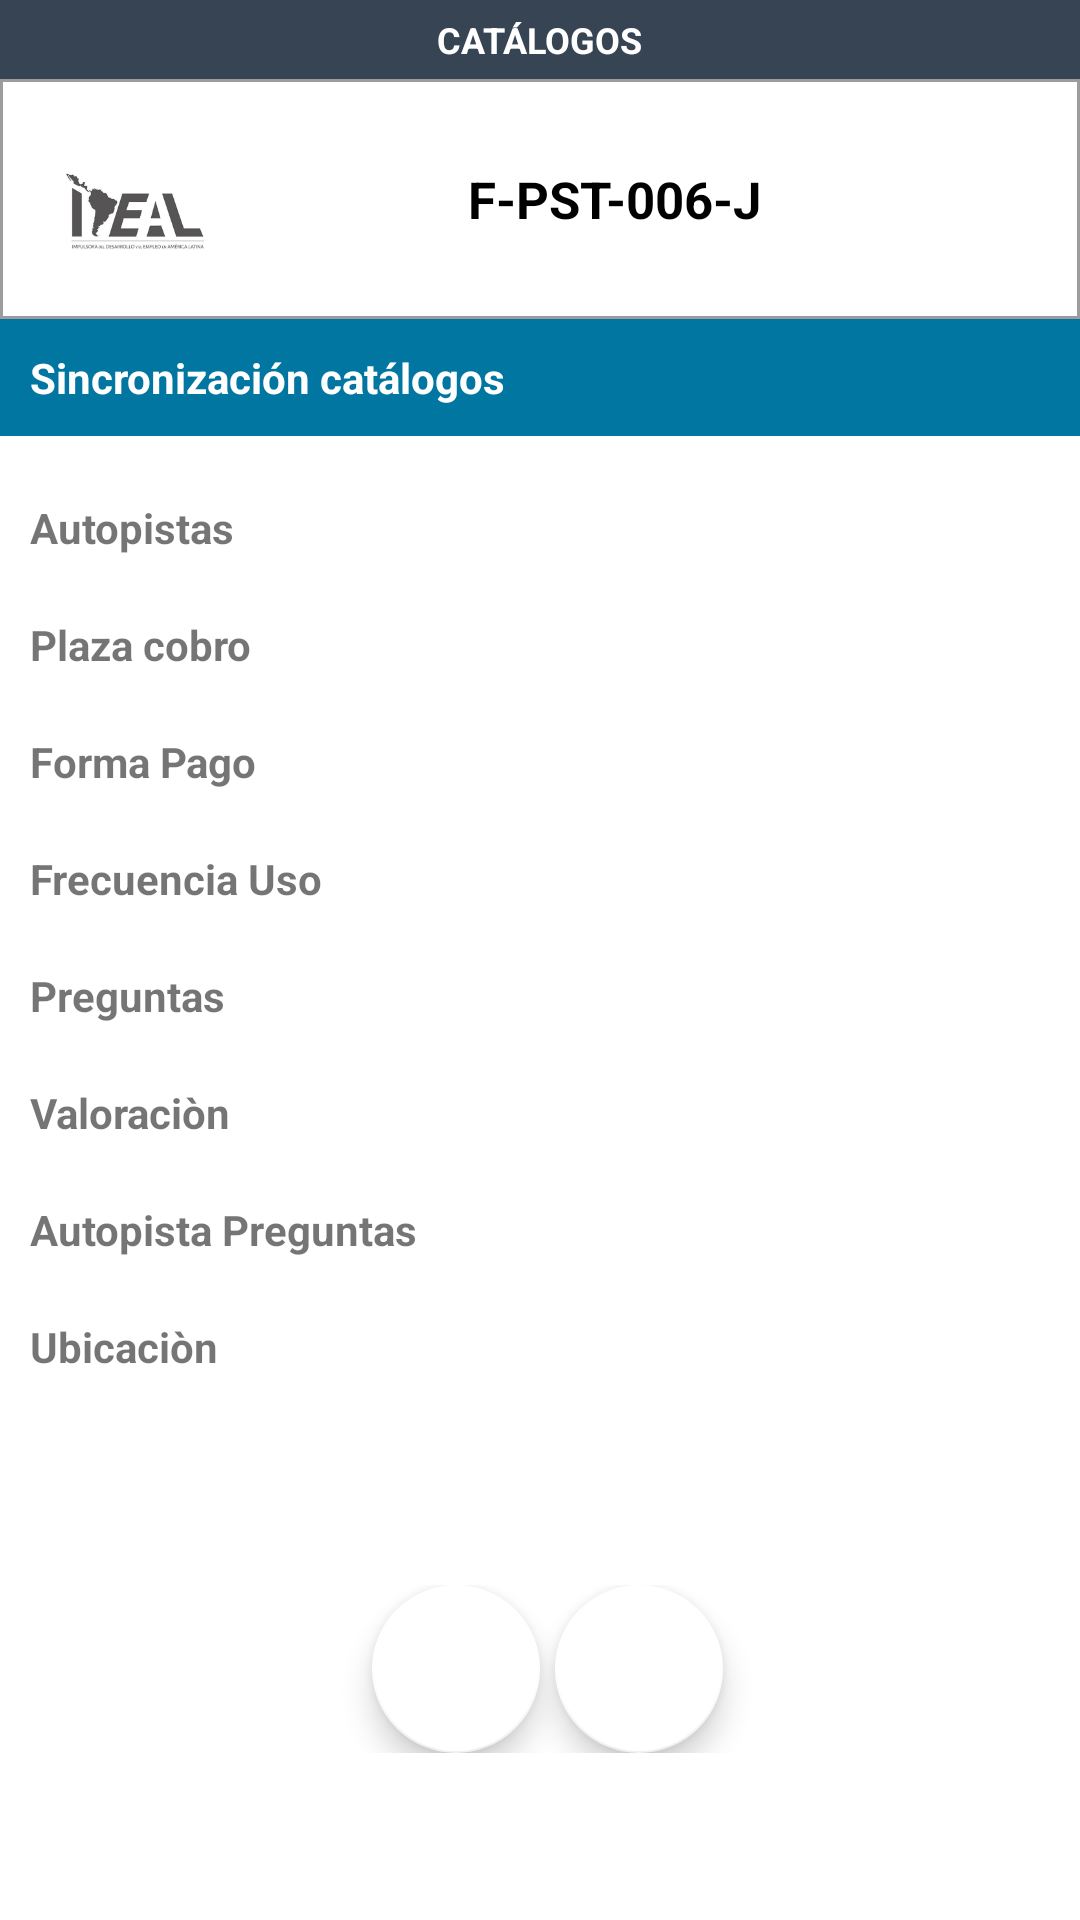

Reconstruct the res/layout file that produces this screen, plus the resources it refers to.
<!-- AndroidManifest.xml: application theme AppTheme -->
<!-- res/layout/activity_sync_down.xml -->
<?xml version="1.0" encoding="utf-8"?>
<LinearLayout xmlns:android="http://schemas.android.com/apk/res/android"
    xmlns:app="http://schemas.android.com/apk/res-auto"
    xmlns:tools="http://schemas.android.com/tools"
    android:id="@+id/rootMain"
    android:layout_width="match_parent"
    android:layout_height="match_parent"
    android:orientation="vertical"
    tools:context=".vistas.SyncDownActivity">


    <LinearLayout
        android:layout_width="match_parent"
        android:layout_height="wrap_content"
        android:background="@color/azulado">

        <LinearLayout
            android:layout_width="match_parent"
            android:layout_height="wrap_content"
            android:gravity="center">

            <TextView
                android:layout_width="wrap_content"
                android:layout_height="wrap_content"
                android:padding="5dp"
                android:text="@string/descarga"
                android:textColor="@color/blanco"
                android:textSize="12dp"
                android:textStyle="bold" />
        </LinearLayout>

    </LinearLayout>

    <LinearLayout
        android:layout_width="match_parent"
        android:layout_height="wrap_content"
        android:background="@drawable/border_layout"
        android:gravity="center"
        android:padding="20dp">

        <LinearLayout
            android:layout_width="match_parent"
            android:layout_height="40dp"
            android:background="@drawable/border_layout"
            android:orientation="horizontal">

            <TextView
                android:layout_width="50dp"
                android:layout_height="50dp"
                android:background="@drawable/logo" />

            <LinearLayout
                android:layout_width="match_parent"
                android:layout_height="match_parent"
                android:background="@color/blanco"
                android:backgroundTint="@color/blanco"
                android:gravity="center">

                <TextView
                    android:id="@+id/formatoTitulo"
                    android:layout_width="wrap_content"
                    android:layout_height="wrap_content"
                    android:text="F-PST-006-J"
                    android:textColor="@color/negro"
                    android:textSize="17dp"
                    android:textStyle="bold" />


            </LinearLayout>
        </LinearLayout>
    </LinearLayout>


    <RelativeLayout
        android:layout_width="match_parent"
        android:layout_height="match_parent"
        android:orientation="vertical">


        <LinearLayout
            android:layout_width="match_parent"
            android:layout_height="wrap_content"
            android:background="@color/azul">

            <TextView
                android:layout_width="wrap_content"
                android:layout_height="wrap_content"
                android:padding="10dp"
                android:text="Sincronización catálogos"
                android:textColor="@color/blanco"
                android:textStyle="bold" />

        </LinearLayout>

        <ScrollView
            android:layout_width="match_parent"
            android:layout_height="match_parent"
            android:layout_marginTop="50dp"
            android:layout_marginBottom="50dp">

            <LinearLayout
                android:layout_width="match_parent"
                android:layout_height="match_parent"
                android:orientation="vertical">

                <TextView
                    android:id="@+id/txvAutopistas"
                    android:layout_width="match_parent"
                    android:layout_height="wrap_content"
                    android:padding="10dp"
                    android:text="@string/autopistas"
                    android:textStyle="bold" />

                <TextView
                    android:id="@+id/txvPlazaCobro"
                    android:layout_width="match_parent"
                    android:layout_height="wrap_content"
                    android:padding="10dp"
                    android:text="@string/plazaCobroCata"
                    android:textStyle="bold" />

                <TextView
                    android:id="@+id/txvFormaPago"
                    android:layout_width="match_parent"
                    android:layout_height="wrap_content"
                    android:padding="10dp"
                    android:text="@string/formaPagoCat"
                    android:textStyle="bold" />

                <TextView
                    android:id="@+id/txvFrecuencia"
                    android:layout_width="match_parent"
                    android:layout_height="wrap_content"
                    android:padding="10dp"
                    android:text="@string/formaFrecuenciaCat"
                    android:textStyle="bold" />

                <TextView
                    android:id="@+id/txvPreguntas"
                    android:layout_width="match_parent"
                    android:layout_height="wrap_content"
                    android:padding="10dp"
                    android:text="@string/preguntasCat"
                    android:textStyle="bold" />

                <TextView
                    android:id="@+id/txvValoracion"
                    android:layout_width="match_parent"
                    android:layout_height="wrap_content"
                    android:padding="10dp"
                    android:text="@string/valoracionCat"
                    android:textStyle="bold" />

                <TextView
                    android:id="@+id/txvAutopistaPregunta"
                    android:layout_width="match_parent"
                    android:layout_height="wrap_content"
                    android:padding="10dp"
                    android:text="@string/autopistaPreguntasCat"
                    android:textStyle="bold" />

                <TextView
                    android:id="@+id/txvUbicaciones"
                    android:layout_width="match_parent"
                    android:layout_height="wrap_content"
                    android:padding="10dp"
                    android:text="@string/ubicacions"
                    android:textStyle="bold" />


                <LinearLayout
                    android:id="@+id/linearBotonesInferiores"
                    android:layout_width="match_parent"
                    android:layout_height="wrap_content"
                    android:layout_gravity="center"
                    android:layout_marginTop="60dp"
                    android:gravity="center"
                    android:orientation="horizontal"
                    app:layout_constraintEnd_toEndOf="parent"
                    app:layout_constraintStart_toStartOf="parent"
                    app:layout_constraintTop_toBottomOf="@+id/spinnerFormaPago">


                    <com.google.android.material.floatingactionbutton.FloatingActionButton
                        android:id="@+id/btnCancelaReporte"
                        android:layout_width="wrap_content"
                        android:layout_height="wrap_content"
                        android:layout_gravity="start|center_vertical"
                        android:src="@drawable/ic_delete_forever_black_24dp"
                        android:visibility="gone"
                        app:backgroundTint="@color/blanco"
                        app:fabSize="normal"
                        app:tint="@color/azul"
                        tools:visibility="visible" />


                    <com.google.android.material.floatingactionbutton.FloatingActionButton
                        android:id="@+id/btnCancelaReporteOtro"
                        android:layout_width="wrap_content"
                        android:layout_height="wrap_content"
                        android:layout_gravity="start|center_vertical"
                        android:layout_marginStart="5dp"
                        android:src="@drawable/ic_delete_forever_black_24dp"
                        android:visibility="gone"
                        app:backgroundTint="@color/blanco"
                        app:fabSize="normal"
                        app:tint="@color/azul"
                        tools:visibility="visible" />


                    <com.google.android.material.floatingactionbutton.FloatingActionButton
                        android:id="@+id/btnRegresar"
                        android:layout_width="wrap_content"
                        android:layout_height="wrap_content"
                        android:layout_centerHorizontal="true"
                        android:layout_centerVertical="true"
                        android:layout_gravity="center"
                        android:layout_marginStart="5dp"
                        android:src="@drawable/ic_undo_black_24dp"
                        app:backgroundTint="@color/blanco"
                        app:fabSize="normal"
                        app:tint="@color/azul" />


                    <com.google.android.material.floatingactionbutton.FloatingActionButton
                        android:id="@+id/btnSyncCatalogos"
                        android:layout_width="wrap_content"
                        android:layout_height="wrap_content"
                        android:layout_gravity="center"
                        android:layout_marginStart="5dp"
                        android:src="@drawable/ic_sync"
                        app:backgroundTint="@color/blanco"
                        app:fabSize="normal"
                        app:tint="@color/negro"

                        />


                </LinearLayout>


            </LinearLayout>
        </ScrollView>


    </RelativeLayout>


</LinearLayout>
<!-- resources referenced by this layout -->
<resources>
  <color name="azul">#0076a1</color>
  <color name="azulado">#374454</color>
  <color name="blanco">#ffffff</color>
  <color name="negro">#000000</color>
  <!-- drawable border_layout (drawable) -->
  <?xml version="1.0" encoding="utf-8"?>
  <shape
      xmlns:android="http://schemas.android.com/apk/res/android"
      android:shape= "rectangle">
      <stroke android:width="1dp" android:color="@color/cafe"/>
  </shape>
  <!-- drawable ic_delete_forever_black_24dp (drawable) -->
  <vector android:height="24dp" android:tint="#0076A1"
      android:viewportHeight="24.0" android:viewportWidth="24.0"
      android:width="24dp" xmlns:android="http://schemas.android.com/apk/res/android">
      <path android:fillColor="#FF000000" android:pathData="M6,19c0,1.1 0.9,2 2,2h8c1.1,0 2,-0.9 2,-2L18,7L6,7v12zM8.46,11.88l1.41,-1.41L12,12.59l2.12,-2.12 1.41,1.41L13.41,14l2.12,2.12 -1.41,1.41L12,15.41l-2.12,2.12 -1.41,-1.41L10.59,14l-2.13,-2.12zM15.5,4l-1,-1h-5l-1,1L5,4v2h14L19,4z"/>
  </vector>
  <!-- drawable logo: png bitmap (drawable, 4693 bytes) -->
  <string name="autopistaPreguntasCat">Autopista Preguntas</string>
  <string name="autopistas">Autopistas</string>
  <string name="descarga">CATÁLOGOS</string>
  <string name="formaFrecuenciaCat">Frecuencia Uso</string>
  <string name="formaPagoCat">Forma Pago</string>
  <string name="plazaCobroCata">Plaza cobro</string>
  <string name="preguntasCat">Preguntas</string>
  <string name="ubicacions">Ubicaciòn</string>
  <string name="valoracionCat">Valoraciòn</string>
  <style name="AppTheme" parent="Theme.MaterialComponents.Light.NoActionBar">
          <item name="colorPrimary">@color/dark</item>
          <item name="colorPrimaryDark">@color/dark</item>
          <item name="colorAccent">@color/dark</item>
          <item name="android:statusBarColor">@color/azulado</item>
          <item name="android:windowLightStatusBar">true</item>
      </style>
  <color name="cafe">#9c9c9c</color>
  <color name="dark">#374454</color>
</resources>
